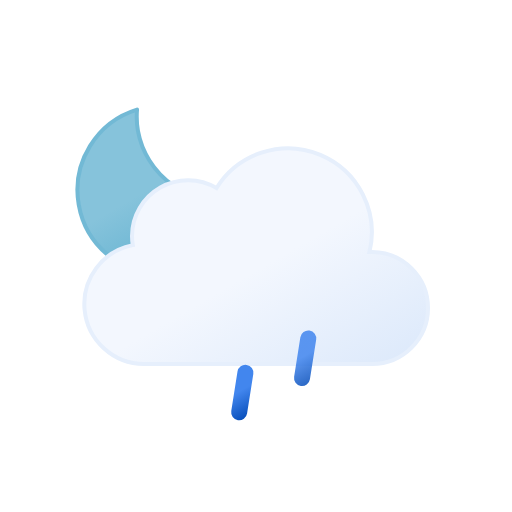
t = 0.00 s
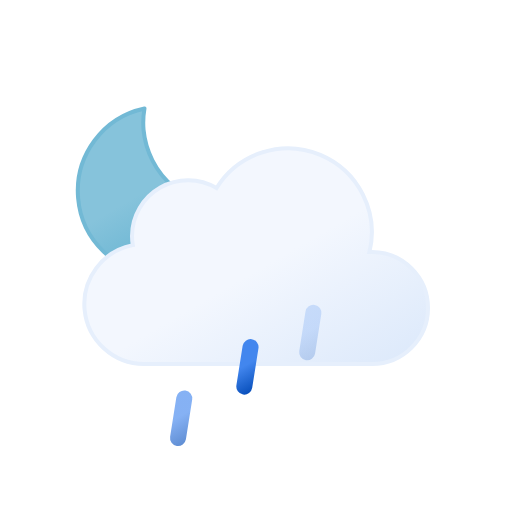
t = 1.25 s
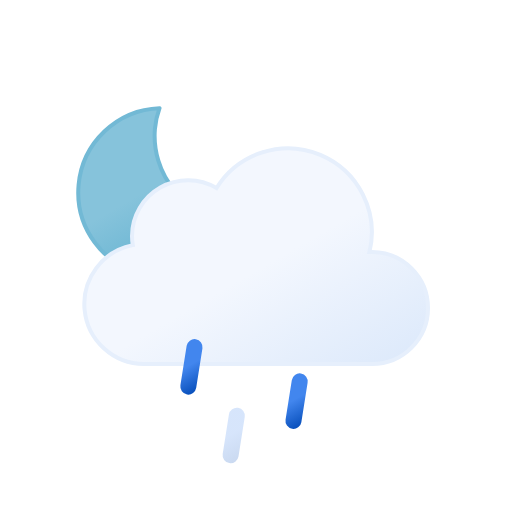
t = 3.75 s
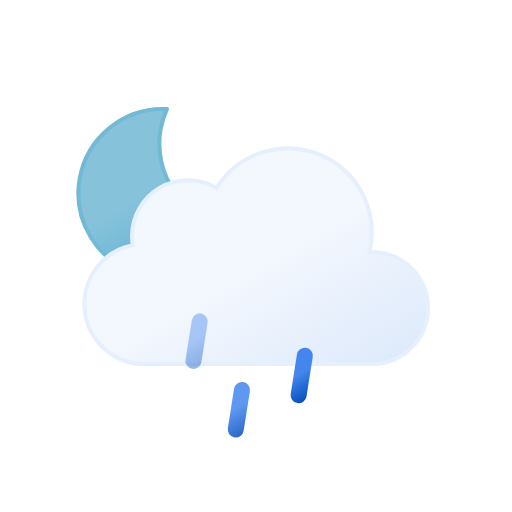
t = 5.00 s
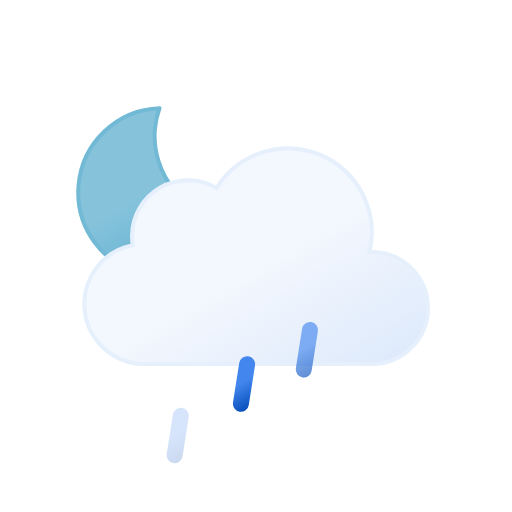
t = 6.25 s
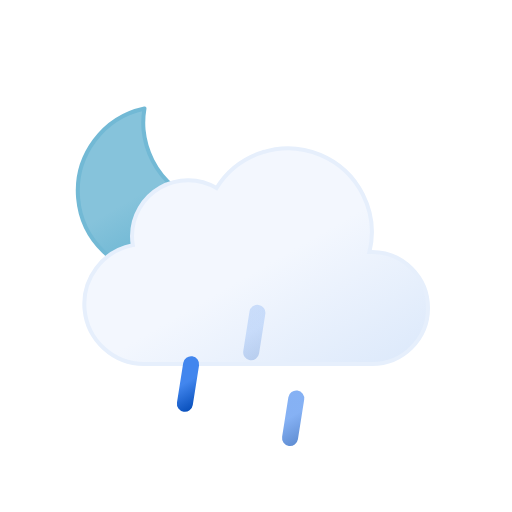
t = 8.75 s

The animated SVG that drew these frames (rendered in a browser with its animation timeline set to each time). Animation: 8 SMIL elements (animate=3,animateTransform=5); one cycle of 10.00 s, repeats indefinitely.

<svg xmlns="http://www.w3.org/2000/svg" xmlns:xlink="http://www.w3.org/1999/xlink" viewBox="0 0 64 64" width="64" height="64"><defs><linearGradient id="b" x1="13.58" x2="24.15" y1="15.57" y2="33.87" gradientUnits="userSpaceOnUse"><stop offset="0" stop-color="#86c3db"/><stop offset=".45" stop-color="#86c3db"/><stop offset="1" stop-color="#5eafcf"/><animateTransform attributeName="gradientTransform" dur="10s" repeatCount="indefinite" type="rotate" values="10 19.22 24.293; -10 19.22 24.293; 10 19.22 24.293"/></linearGradient><linearGradient id="c" x1="22.56" x2="39.2" y1="21.96" y2="50.8" gradientUnits="userSpaceOnUse"><stop offset="0" stop-color="#f3f7fe"/><stop offset=".45" stop-color="#f3f7fe"/><stop offset="1" stop-color="#deeafb"/></linearGradient><linearGradient id="a" x1="22.53" x2="25.47" y1="42.95" y2="48.05" gradientUnits="userSpaceOnUse"><stop offset="0" stop-color="#4286ee"/><stop offset=".45" stop-color="#4286ee"/><stop offset="1" stop-color="#0950bc"/></linearGradient><linearGradient id="d" x1="29.53" x2="32.47" y1="42.95" y2="48.05" xlink:href="#a"/><linearGradient id="e" x1="36.53" x2="39.47" y1="42.95" y2="48.05" xlink:href="#a"/></defs><path fill="url(#b)" stroke="#72b9d5" stroke-linecap="round" stroke-linejoin="round" stroke-width=".5" d="M29.33 26.68a10.61 10.61 0 01-10.68-10.54A10.5 10.5 0 0119 13.5a10.54 10.54 0 1011.5 13.11 11.48 11.48 0 01-1.17.07z"><animateTransform attributeName="transform" dur="10s" repeatCount="indefinite" type="rotate" values="-10 19.22 24.293; 10 19.22 24.293; -10 19.22 24.293"/></path><path fill="url(#c)" stroke="#e6effc" stroke-miterlimit="10" stroke-width=".5" d="M46.5 31.5h-.32a10.49 10.49 0 00-19.11-8 7 7 0 00-10.57 6 7.21 7.21 0 00.1 1.14A7.5 7.5 0 0018 45.5a4.19 4.19 0 00.5 0v0h28a7 7 0 000-14z"/><path fill="none" stroke="url(#a)" stroke-linecap="round" stroke-miterlimit="10" stroke-width="2" d="M24.39 43.03l-.78 4.94"><animateTransform attributeName="transform" dur="0.7s" repeatCount="indefinite" type="translate" values="1 -5; -2 10"/><animate attributeName="opacity" dur="0.7s" repeatCount="indefinite" values="0;1;1;0"/></path><path fill="none" stroke="url(#d)" stroke-linecap="round" stroke-miterlimit="10" stroke-width="2" d="M31.39 43.03l-.78 4.94"><animateTransform attributeName="transform" begin="-0.4s" dur="0.7s" repeatCount="indefinite" type="translate" values="1 -5; -2 10"/><animate attributeName="opacity" begin="-0.4s" dur="0.7s" repeatCount="indefinite" values="0;1;1;0"/></path><path fill="none" stroke="url(#e)" stroke-linecap="round" stroke-miterlimit="10" stroke-width="2" d="M38.39 43.03l-.78 4.94"><animateTransform attributeName="transform" begin="-0.2s" dur="0.7s" repeatCount="indefinite" type="translate" values="1 -5; -2 10"/><animate attributeName="opacity" begin="-0.2s" dur="0.7s" repeatCount="indefinite" values="0;1;1;0"/></path></svg>